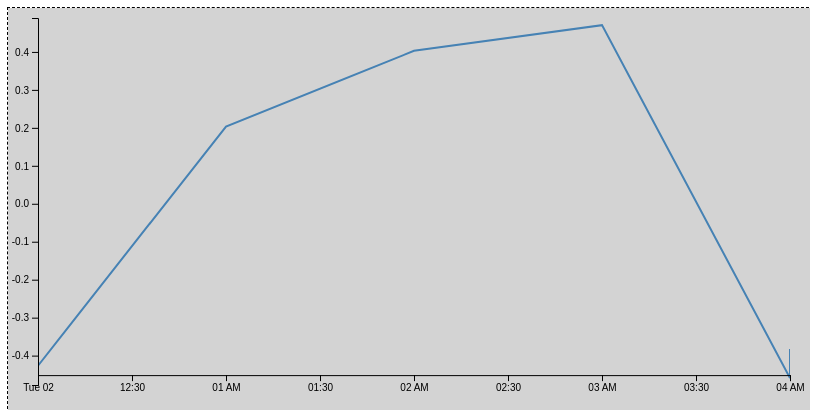
D3 v4 page, settled after 360 driven frames (6 s of simulated time); the page loaded 1 data file(s).


// ── js/controller.js
d3.json('data/sample.json', function(error, data) {

    if (error) {
        console.error(error);
    }

    // var chart = new LineChart(JSON.parse(JSON.stringify(data)))
    var chart = new LineChart()
        .setCapacity(10)
        .renderTo('#lineChart');

    var dataPoint = data[data.length - 1];

    dataPoint = getNextDataSet(dataPoint);
    chart.update([dataPoint])
    dataPoint = getNextDataSet(dataPoint);
    chart.update([dataPoint])

    setInterval(function() {
        dataPoint = getNextDataSet(dataPoint);
        chart.update([dataPoint])
    }, 1500);
});


function getNextDataSet(dataPoint, i) {

    dataPoint = JSON.parse(JSON.stringify(dataPoint));

    dataPoint.date = moment(new Date(dataPoint.date)).add(1, 'h').format('MMM D, YYYY HH:mm');
    dataPoint.price = Math.random() - 0.5;

    return dataPoint;
}

// ── js/lineChart.js
class LineChart {


    constructor(data = []) {

        this._data = data.map(function(d) {
            d.date = new Date(d.date);
            return d;
        });

        this._isFull = false;
        this._capacity = data.length || 5;
        this._duration = 1000;
        this._xOffset = 0;
        this._margin = {
            left: 30,
            top: 10,
            right: 20,
            bottom: 25
        };
    }


    setCapacity(capacity) {

        this._capacity = capacity;
        return this;
    }


    renderTo(selector) {

        this._container = d3.select(selector);

        var size = this._getSize();

        this._svg = this._container
            .append('svg')
            .attr('class', 'line-chart')
            .attr('width', size.width)
            .attr('width', size.height);

        this._canvas = this._svg
            .append('g')
            .attr('class', 'canvas');

        this._defs = this._canvas
            .append('defs')
            .append('clipPath')
            .attr('id', 'clip')
            .append('rect');

        this._g = this._canvas.append('g')
            .attr('clip-path', 'url(#clip)')

        this._path = this._g
            .append('path')
            .attr('class', 'line')
            .datum(this._data);

        this._xAxisContainer = this._canvas
            .append('g')
            .attr('class', 'axis x-axis');

        this._yAxisContainer = this._canvas
            .append('g')
            .attr('class', 'axis y-axis');

        return this.resize();
    }


    resize() {

        this._svg
            .attr('width', this._getOuterWidth())
            .attr('height', this._getOuterHeight());

        this._canvas
            .attr('transform', 'translate(' + [this._margin.left, this._margin.top] + ')');

        this._defs
            .attr('width', this._getInnerWidth())
            .attr('height', this._getInnerHeight());

        this._xAxisContainer
            .attr('transform', 'translate(' + [0, this._getXAxisYOffset()] + ')')
            .call(d3.axisBottom(this._getXScale()));

        this._yAxisContainer
            .call(d3.axisLeft(this._getYScale()));

        this._originalXScale = this._getXScale().copy();

        this._path
            .attr('d', this._getLineGenerator());

        return this;
    }


    update(data) {
        /*
         * Get copy of previously used xScale.
         */
        var xScale = this._getXScale().copy();
        /*
         * Caclulate line offset depending on capacity.
         */
        if (this._data.length < this._capacity) {
            this._xOffset = 0;
        } else {
            /*
             * After inner data array will be fulled we
             * should use lastly used x scale function.
             */
            if (! this._isFull) {
                this._originalXScale = xScale.copy();
                this._isFull = true;
            }
            /*
             * Get x coordinates of two last points.
             */
            var x1 = xScale(this._data[this._data.length - 1].date);
            var x2 = xScale(this._data[this._data.length - 2].date);
            /*
             * Calculate distance between them and multiply on input array size.
             */
            this._xOffset += (x2 - x1) * data.length;
        }
        /*
         * Push input into data array.
         */
        data.forEach(function(d) {
            d.date = new Date(d.date);
            this._data.push(d);
        }, this);
        /*
         * Calculate animation duration time.
         */
        var duration = this._duration * data.length;
        /*
         * Inner data array should to have at least two points to draw a line.
         */
        if (this._data.length <= 1) {
            return;
        }
        /*
         * Try to shift x axis to Y's zero value.
         */
        this._xAxisContainer
            .transition()
            .duration(duration)
            .ease(d3.easeLinear)
            .attr('transform', 'translate(' + [0, this._getXAxisYOffset()] + ')');
        /*
         * Update x axis.
         */
        this._xAxisContainer
            .transition()
            .duration(duration)
            .ease(d3.easeLinear)
            .call(d3.axisBottom(this._getXScale()));
        /*
         * Update y axis.
         */
        this._yAxisContainer
            .transition()
            .duration(duration)
            .ease(d3.easeLinear)
            .call(d3.axisLeft(this._getYScale()));
        /*
         * Depending on data size transform line itself or just slide it to the left.
         */
        if (this._data.length <= this._capacity) {
            this._path
                .transition()
                .duration(duration)
                .ease(d3.easeLinear)
                .attr('d', this._getLineGenerator())
        } else {
            this._path
                .attr('d', this._getLineGenerator())
                .transition()
                .duration(duration)
                .ease(d3.easeLinear)
                .attr('transform', 'translate(' + (this._xOffset) + ', 0)');
        }

        while (this._capacity < this._data.length) {
            this._data.shift();
        }
    }


    /**
     * Get x axis y offset.
     * X axis should be aligned by Y's zero value. If zero value not present
     * in Y rabge X axis will be in the bottom of the chart.
     */
    _getXAxisYOffset() {

        const yScale = this._getYScale();
        const extent = d3.extent(this._data, d => d.price);

        if (extent[0] < 0 && extent[1] > 0) {
            return yScale(0);
        } else {
            return this._getInnerHeight();
        }
    }


    _getLineGenerator() {

        var xScale;
        if (this._data.length <= this._capacity) {
            xScale = this._getXScale();
        } else {
            xScale = this._originalXScale;
        }

        var yScale = this._getYScale();

        return d3.line()
            .x(function(d) {
                return xScale(d.date);
            }).y(function(d) {
                return yScale(d.price);
            })//.curve(d3.curveMonotoneX);
    }


    _getXScale() {

        return d3.scaleTime()
            .range([0, this._getInnerWidth()])
            .domain(d3.extent(this._data, d => d.date));
    }


    _getYScale() {

        return d3.scaleLinear()
            .range([this._getInnerHeight(), 0])
            .domain(this._getYDomain());
    }


    _getYDomain() {

        var domain = d3.extent(this._data, d => d.price);
        var extent = 25;

        domain[0] += domain[0] > 0 ? domain[0] / -extent : domain[0] /  extent;
        domain[1] += domain[1] > 0 ? domain[1] /  extent : domain[1] / -extent;

        return domain;
    }


    _getSize() {

        return this._container.node().getBoundingClientRect();
    }


    _getOuterWidth() {

        return this._getSize().width;
    }


    _getOuterHeight() {

        return this._getSize().height || 400;
    }


    _getInnerWidth() {

        return this._getSize().width - this._margin.left - this._margin.right;
    }


    _getInnerHeight() {

        return this._getSize().height - this._margin.top - this._margin.bottom;
    }
}


### data: data/sample.json
[
 {
  "type": "history",
  "location": 51288,
  "date": "May 1, 2017 00:00",
  "price": 0.01,
  "requestId": "1"
 },
 {
  "type": "history",
  "location": 51288,
  "date": "May 1, 2017 01:00",
  "price": 0.01021,
  "requestId": "1"
 },
 {
  "type": "history",
  "location": 51288,
  "date": "May 1, 2017 02:00",
  "price": 0.01,
  "requestId": "1"
 },
 {
  "type": "history",
  "location": 51288,
  "date": "May 1, 2017 03:00",
  "price": 0.01,
  "requestId": "1"
 },
 {
  "type": "history",
  "location": 51288,
  "date": "May 1, 2017 04:00",
  "price": 0.01,
  "requestId": "1"
 },
 {
  "type": "history",
  "location": 51288,
  "date": "May 1, 2017 05:00",
  "price": 0.01474,
  "requestId": "1"
 },
 {
  "type": "history",
  "location": 51288,
  "date": "May 1, 2017 06:00",
  "price": 0.02227,
  "requestId": "1"
 },
 {
  "type": "history",
  "location": 51288,
  "date": "May 1, 2017 07:00",
  "price": 0.1139,
  "requestId": "1"
 },
 "... 16 more items"
]